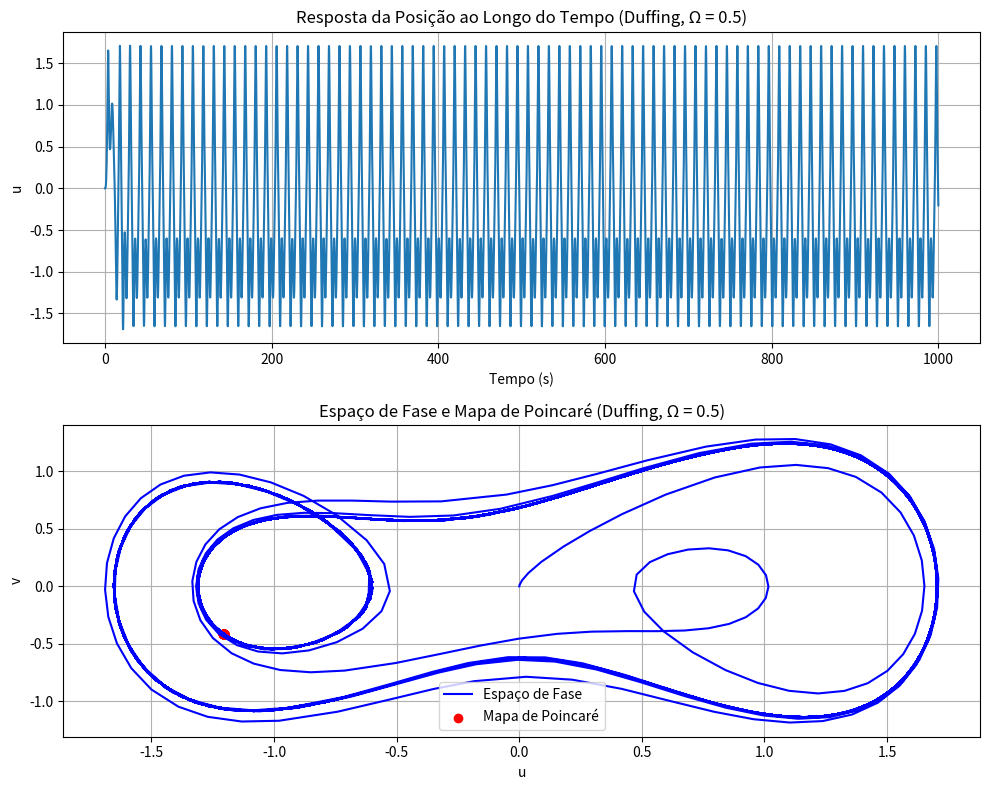
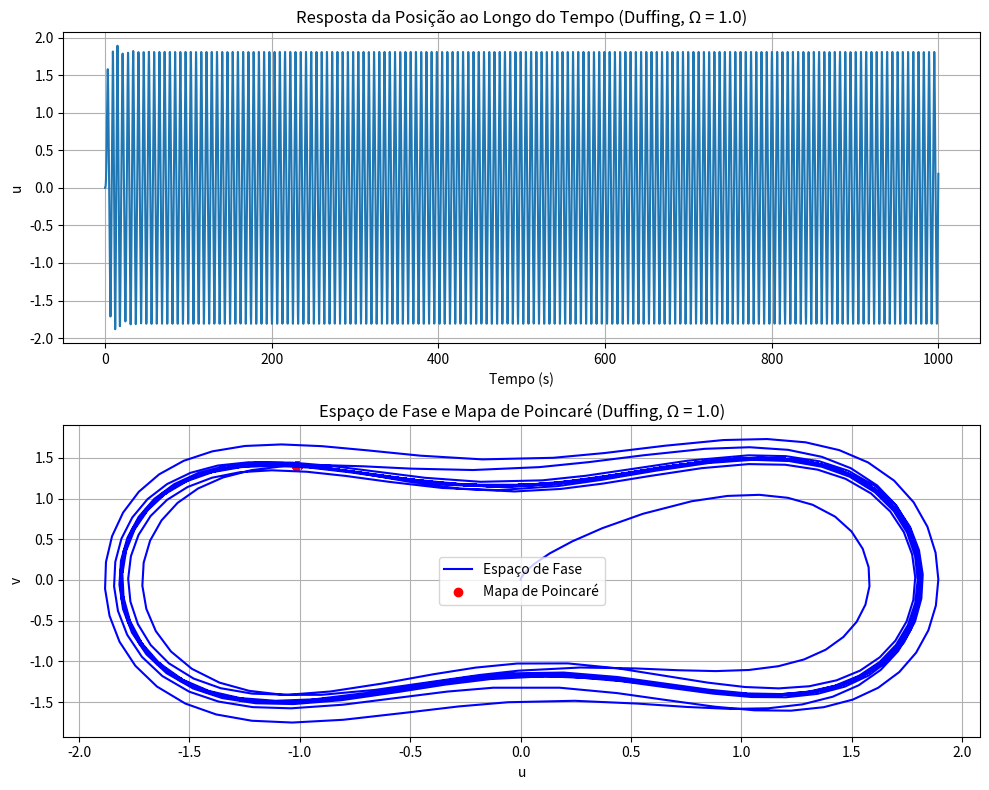
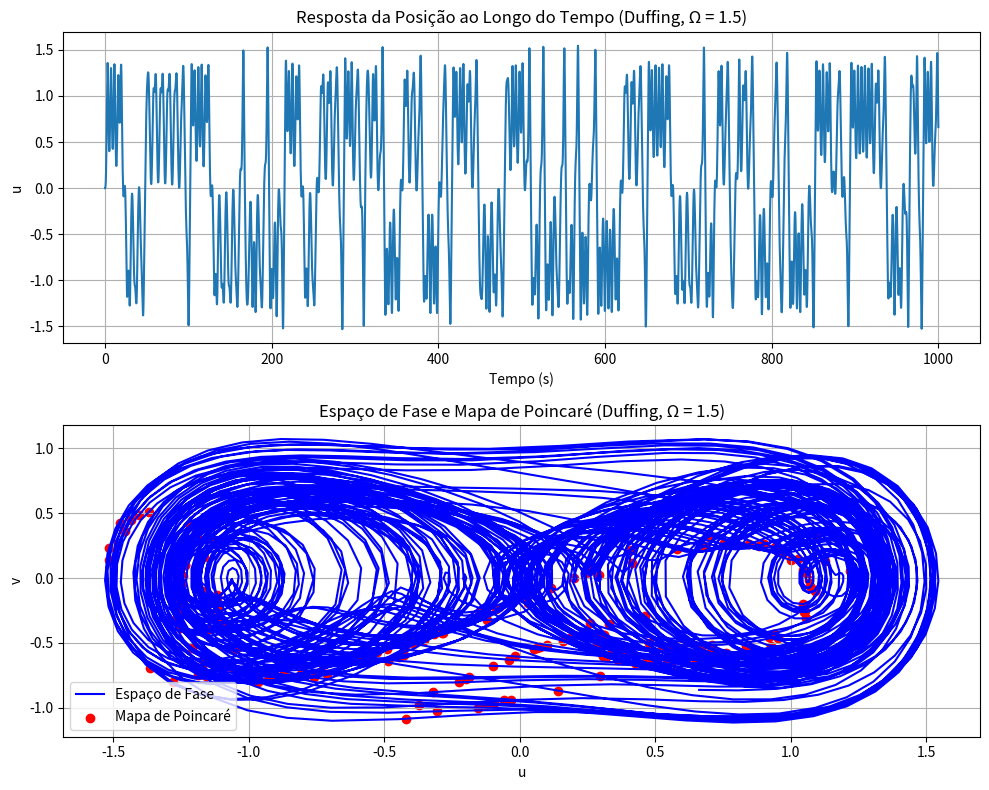

Source code (Python) for these figures, in order:
#Questão 2 (Duffing)

import numpy as np
import matplotlib.pyplot as plt

# ==============================
# Método de integração DOPRI45
# ==============================
def dopri45_step(f, t, y, h):
    """
    Um passo do método Dormand-Prince 4(5).
    Retorna (y_next, erro_estimado).
    """
    # Coeficientes Butcher (Dormand-Prince)
    c2, c3, c4, c5, c6 = 1/5, 3/10, 4/5, 8/9, 1.0
    a21 = 1/5
    a31, a32 = 3/40, 9/40
    a41, a42, a43 = 44/45, -56/15, 32/9
    a51, a52, a53, a54 = 19372/6561, -25360/2187, 64448/6561, -212/729
    a61, a62, a63, a64, a65 = 9017/3168, -355/33, 46732/5247, 49/176, -5103/18656
    a71, a72, a73, a74, a75, a76 = (35/384, 0, 500/1113, 125/192, -2187/6784, 11/84)

    # Coeficientes para solução de ordem 5
    b = np.array([35/384, 0, 500/1113, 125/192,
                 -2187/6784, 11/84, 0])
    # Coeficientes para solução de ordem 4 (para erro)
    b_star = np.array([5179/57600, 0, 7571/16695, 393/640,
                       -92097/339200, 187/2100, 1/40])

    # Estágios
    k1 = f(t, y)
    k2 = f(t + c2*h, y + h*a21*k1)
    k3 = f(t + c3*h, y + h*(a31*k1 + a32*k2))
    k4 = f(t + c4*h, y + h*(a41*k1 + a42*k2 + a43*k3))
    k5 = f(t + c5*h, y + h*(a51*k1 + a52*k2 + a53*k3 + a54*k4))
    k6 = f(t + c6*h, y + h*(a61*k1 + a62*k2 + a63*k3 + a64*k4 + a65*k5))
    k7 = f(t + h,    y + h*(a71*k1 + a72*k2 + a73*k3 + a74*k4 + a75*k5 + a76*k6))

    ks = np.array([k1, k2, k3, k4, k5, k6, k7])

    # Ordem 5
    y_next = y + h * np.dot(b, ks)
    # Ordem 4
    y_next_4 = y + h * np.dot(b_star, ks)

    # Estimativa de erro
    err = np.linalg.norm(y_next - y_next_4, ord=np.inf)

    return y_next, err

def dopri45(f, y0, t_span, h_init=0.01, tol=1e-6):
    """Integrador DOPRI45 adaptativo."""
    t0, tf = t_span
    t = t0
    y = y0.copy()
    h = h_init

    T = [t]
    Y = [y]

    while t < tf:
        if t + h > tf:
            h = tf - t

        y_next, err = dopri45_step(f, t, y, h)

        # Controle adaptativo de passo
        if err < tol:
            t += h
            y = y_next
            T.append(t)
            Y.append(y)

        # Ajuste do passo
        if err == 0:
            s = 2
        else:
            s = 0.9 * (tol / err) ** 0.25
        h = h * min(max(s, 0.2), 5.0)

    return np.array(T), np.array(Y).T

# ==============================
# Sistema: Duffing
# ==============================
def sistema_duffing(t, y, A, B, Z, gamma, Omega):
    """Oscilador de Duffing forçado e amortecido."""
    u, v = y
    du_dt = v
    dv_dt = -2*Z * v + A*u - B*u**3 + gamma*np.sin(Omega*t)
    return np.array([du_dt, dv_dt])

# ==============================
# Mapa de Poincaré
# ==============================
def mapa_de_poincare(t, y, Omega, n_transientes=15):
    """Calcula os pontos do mapa de Poincaré com interpolação linear."""
    T = 2 * np.pi / Omega
    poincare_points = []

    # momentos exatos após descartar transientes
    t_poincare = np.arange(n_transientes * T, t[-1], T)

    for tp in t_poincare:
        # encontra intervalo onde t[i] <= tp < t[i+1]
        idx = np.searchsorted(t, tp) - 1
        if idx < 0 or idx >= len(t) - 1:
            continue

        # interpolação linear
        t1, t2 = t[idx], t[idx + 1]
        y1, y2 = y[:, idx], y[:, idx + 1]
        alpha = (tp - t1) / (t2 - t1)
        y_interp = y1 + alpha * (y2 - y1)

        poincare_points.append(y_interp)

    return np.array(poincare_points).T if poincare_points else np.empty((2, 0))

# ==============================
# Parâmetros
# ==============================
A = 1.0
B = 1.0
Z = 0.1
gamma = 0.5
Omega_values = [0.5, 1.0, 1.5]

# Condições iniciais
u0 = 0.0   # posição inicial
v0 = 0.0   # velocidade inicial
y0 = np.array([u0, v0])

# Tempo de simulação
t_final = 1000.0

# ==============================
# Simulação e plots
# ==============================
for Omega in Omega_values:
    f = lambda t, y: sistema_duffing(t, y, A, B, Z, gamma, Omega)

    t_span = (0.0, t_final)
    t, Y = dopri45(f, y0, t_span, h_init=0.01, tol=1e-6)

    # Criar figura
    plt.figure(figsize=(10, 8))

    # Resposta temporal
    plt.subplot(2, 1, 1)
    plt.plot(t, Y[0, :])
    plt.title(f'Resposta da Posição ao Longo do Tempo (Duffing, Ω = {Omega})')
    plt.xlabel('Tempo (s)')
    plt.ylabel('u')
    plt.grid(True)

    # Espaço de fase e Poincaré
    plt.subplot(2, 1, 2)
    plt.plot(Y[0, :], Y[1, :], 'b', label='Espaço de Fase')
    poincare_points = mapa_de_poincare(t, Y, Omega)

    if poincare_points.size > 0:
        plt.scatter(poincare_points[0, :], poincare_points[1, :],
                    color='red', marker='o', label='Mapa de Poincaré')

    plt.title(f'Espaço de Fase e Mapa de Poincaré (Duffing, Ω = {Omega})')
    plt.xlabel('u')
    plt.ylabel('v')
    plt.legend()
    plt.grid(True)

    plt.tight_layout()

plt.show()